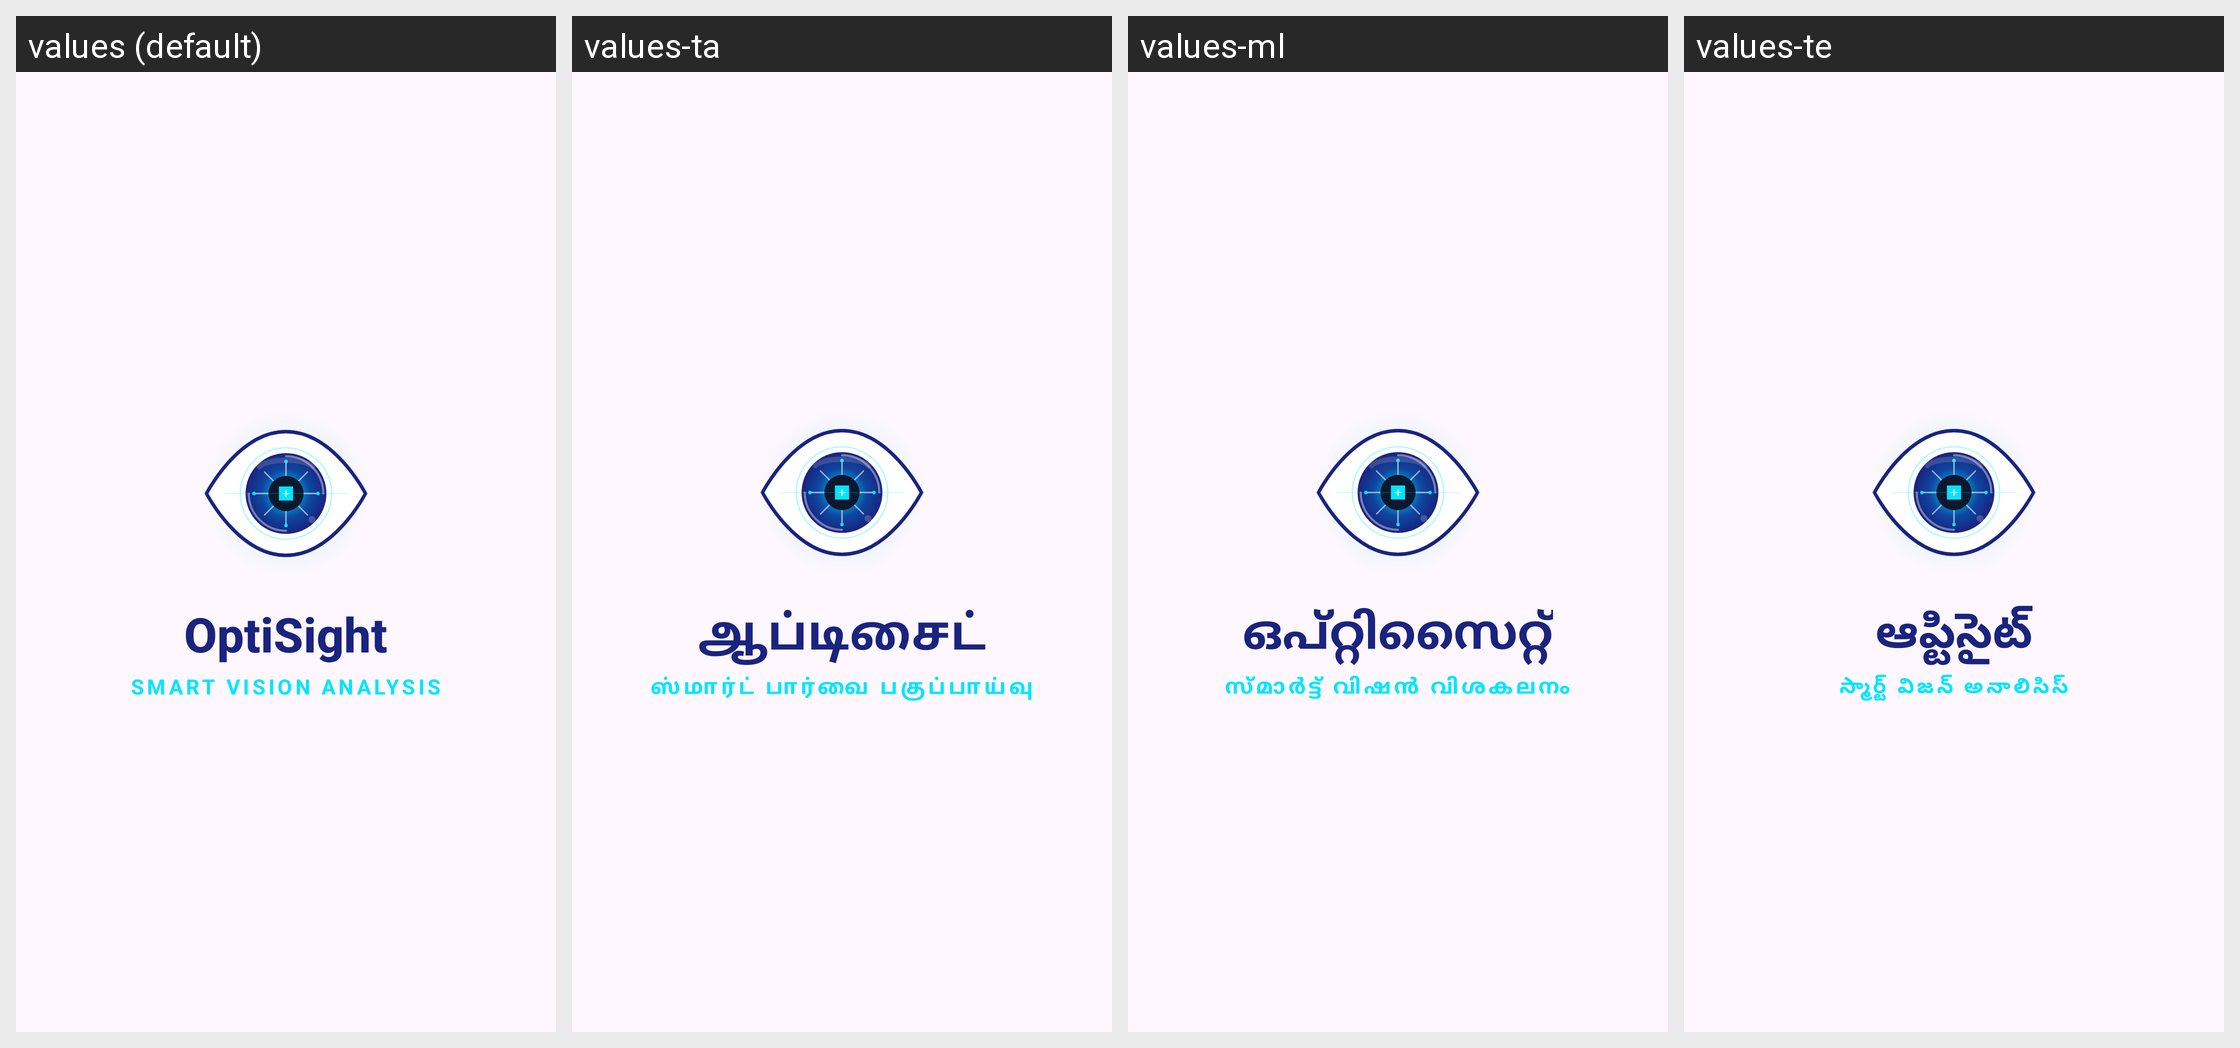

Translations of the strings shown on this Android screen, per locale in the grid:
Android screen res/layout/layout_optisight_brand.xml rendered under 4 locales, left to right: values (default), values-ta, values-ml, values-te. Device: Nexus 5 (rendered at 1080×1920; each locale shown at half size, 540×960, under a caption strip naming it); theme Theme.MyApplication.
Other locales in the repository, not shown: values-hi.
Strings drawn on this screen, with the default value and each locale's value (text and hints the layout hard-codes, and strings that could not be matched under every locale, appear in the picture but are not listed):

app_name
  values: OptiSight
  values-ta: ஆப்டிசைட்
  values-ml: ഒപ്റ്റിസൈറ്റ്
  values-te: ఆప్టిసైట్

optisight_tagline
  values: Smart Vision Analysis
  values-ta: ஸ்மார்ட் பார்வை பகுப்பாய்வு
  values-ml: സ്മാർട്ട് വിഷൻ വിശകലനം
  values-te: స్మార్ట్ విజన్ అనాలిసిస్
